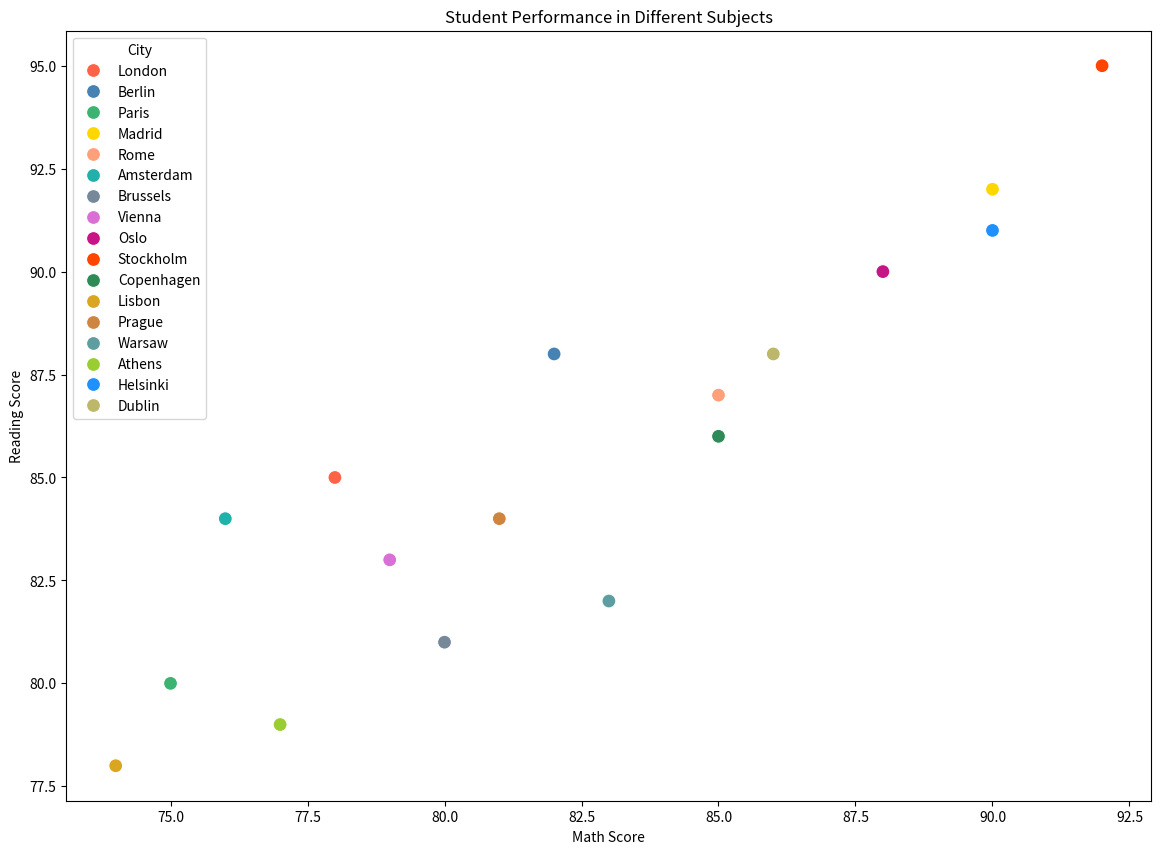

Recreate this plot in Python.

import seaborn as sns
import pandas as pd
import matplotlib.pyplot as plt

# Data: Student performance in different subjects
data = {
    'City': [
        'London','Berlin','Paris','Madrid','Rome',
        'Amsterdam','Brussels','Vienna','Oslo',
        'Stockholm','Copenhagen','Lisbon','Prague',
        'Warsaw','Athens','Helsinki','Dublin'
    ],
    'Math Score': [
        78, 82, 75, 90, 85,
        76, 80, 79, 88,
        92, 85, 74, 81,
        83, 77, 90, 86
    ],
    'Reading Score': [
        85, 88, 80, 92, 87,
        84, 81, 83, 90,
        95, 86, 78, 84,
        82, 79, 91, 88
    ]
}

# Convert data to DataFrame
df = pd.DataFrame(data)

# Set the width and height of the plot
plt.figure(figsize=(14, 10))

# Create Seaborn scatterplot
sns.scatterplot(
    x='Math Score', y='Reading Score',
    hue='City', palette=[
        '#FF6347', '#4682B4', '#3CB371', '#FFD700', '#FFA07A',
        '#20B2AA', '#778899', '#DA70D6', '#C71585', '#FF4500',
        '#2E8B57', '#DAA520', '#CD853F', '#5F9EA0', '#9ACD32',
        '#1E90FF', '#BDB76B'
    ],
    data=df,
    s=100  # Marker size
)

# Add labels and title
plt.xlabel('Math Score')
plt.ylabel('Reading Score')
plt.title('Student Performance in Different Subjects')

# Display plot
plt.show()
